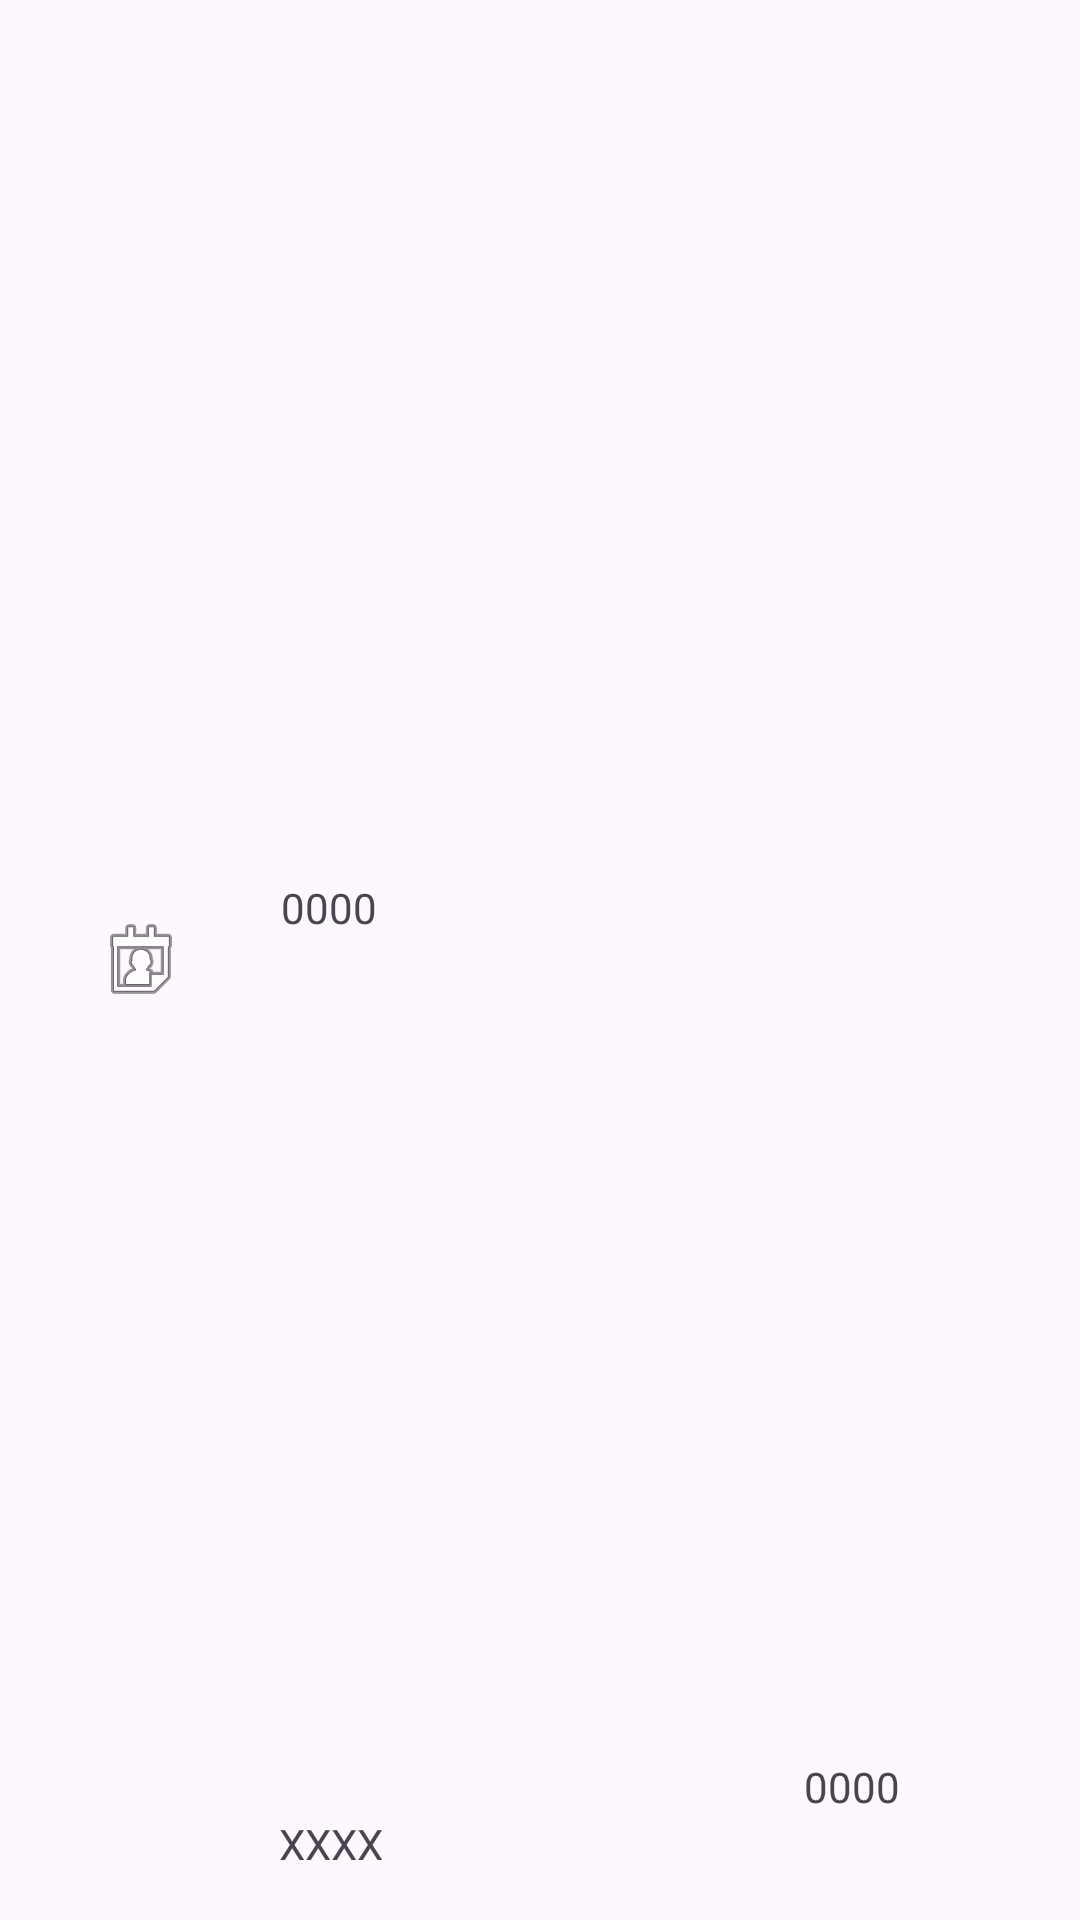

Reconstruct the res/layout file that produces this screen, plus the resources it refers to.
<!-- AndroidManifest.xml: application theme Theme.FullPaper -->
<!-- res/layout/list_user_item.xml -->
<?xml version="1.0" encoding="utf-8"?>

<androidx.constraintlayout.widget.ConstraintLayout xmlns:android="http://schemas.android.com/apk/res/android"
    xmlns:app="http://schemas.android.com/apk/res-auto"
    xmlns:tools="http://schemas.android.com/tools"
    android:layout_width="match_parent"
    android:layout_height="wrap_content">

    <TextView
        android:id="@+id/itemUserID"
        android:layout_width="wrap_content"
        android:layout_height="wrap_content"
        android:contentDescription="@string/textoUsuario"
        android:text="@string/textoID"
        app:layout_constraintBottom_toTopOf="@+id/itemUserName"
        app:layout_constraintEnd_toEndOf="parent"
        app:layout_constraintHorizontal_bias="0.286"
        app:layout_constraintStart_toStartOf="parent"
        app:layout_constraintTop_toTopOf="parent" />

    <TextView
        android:id="@+id/itemUserName"
        android:layout_width="wrap_content"
        android:layout_height="wrap_content"
        android:layout_marginBottom="16dp"
        android:text="@string/textoName"
        app:layout_constraintBottom_toBottomOf="parent"
        app:layout_constraintEnd_toEndOf="parent"
        app:layout_constraintHorizontal_bias="0.286"
        app:layout_constraintStart_toStartOf="parent" />

    <TextView
        android:id="@+id/itemUserPassword"
        android:layout_width="wrap_content"
        android:layout_height="wrap_content"
        android:text="@string/textoShowPassword"
        app:layout_constraintBottom_toTopOf="@+id/itemUserName"
        app:layout_constraintEnd_toEndOf="parent"
        app:layout_constraintHorizontal_bias="0.817"
        app:layout_constraintStart_toStartOf="parent"
        app:layout_constraintTop_toBottomOf="@+id/itemUserID"
        app:layout_constraintVertical_bias="1.0" />

    <ImageView
        android:id="@+id/icon"
        android:layout_width="wrap_content"
        android:layout_height="wrap_content"
        android:contentDescription="@string/textoIcon"
        app:layout_constraintBottom_toBottomOf="parent"
        app:layout_constraintEnd_toStartOf="@+id/itemUserID"
        app:layout_constraintStart_toStartOf="parent"
        app:layout_constraintTop_toTopOf="parent"
        app:srcCompat="@android:drawable/ic_menu_my_calendar" />
</androidx.constraintlayout.widget.ConstraintLayout>
<!-- resources referenced by this layout -->
<resources>
  <string name="textoID">0000</string>
  <string name="textoIcon">Icon</string>
  <string name="textoName">XXXX</string>
  <string name="textoShowPassword">0000</string>
  <string name="textoUsuario">Enter your ID</string>
  <style name="Theme.FullPaper" parent="Base.Theme.FullPaper" />
  <style name="Base.Theme.FullPaper" parent="Theme.Material3.DayNight.NoActionBar">
          
          
      </style>
</resources>
